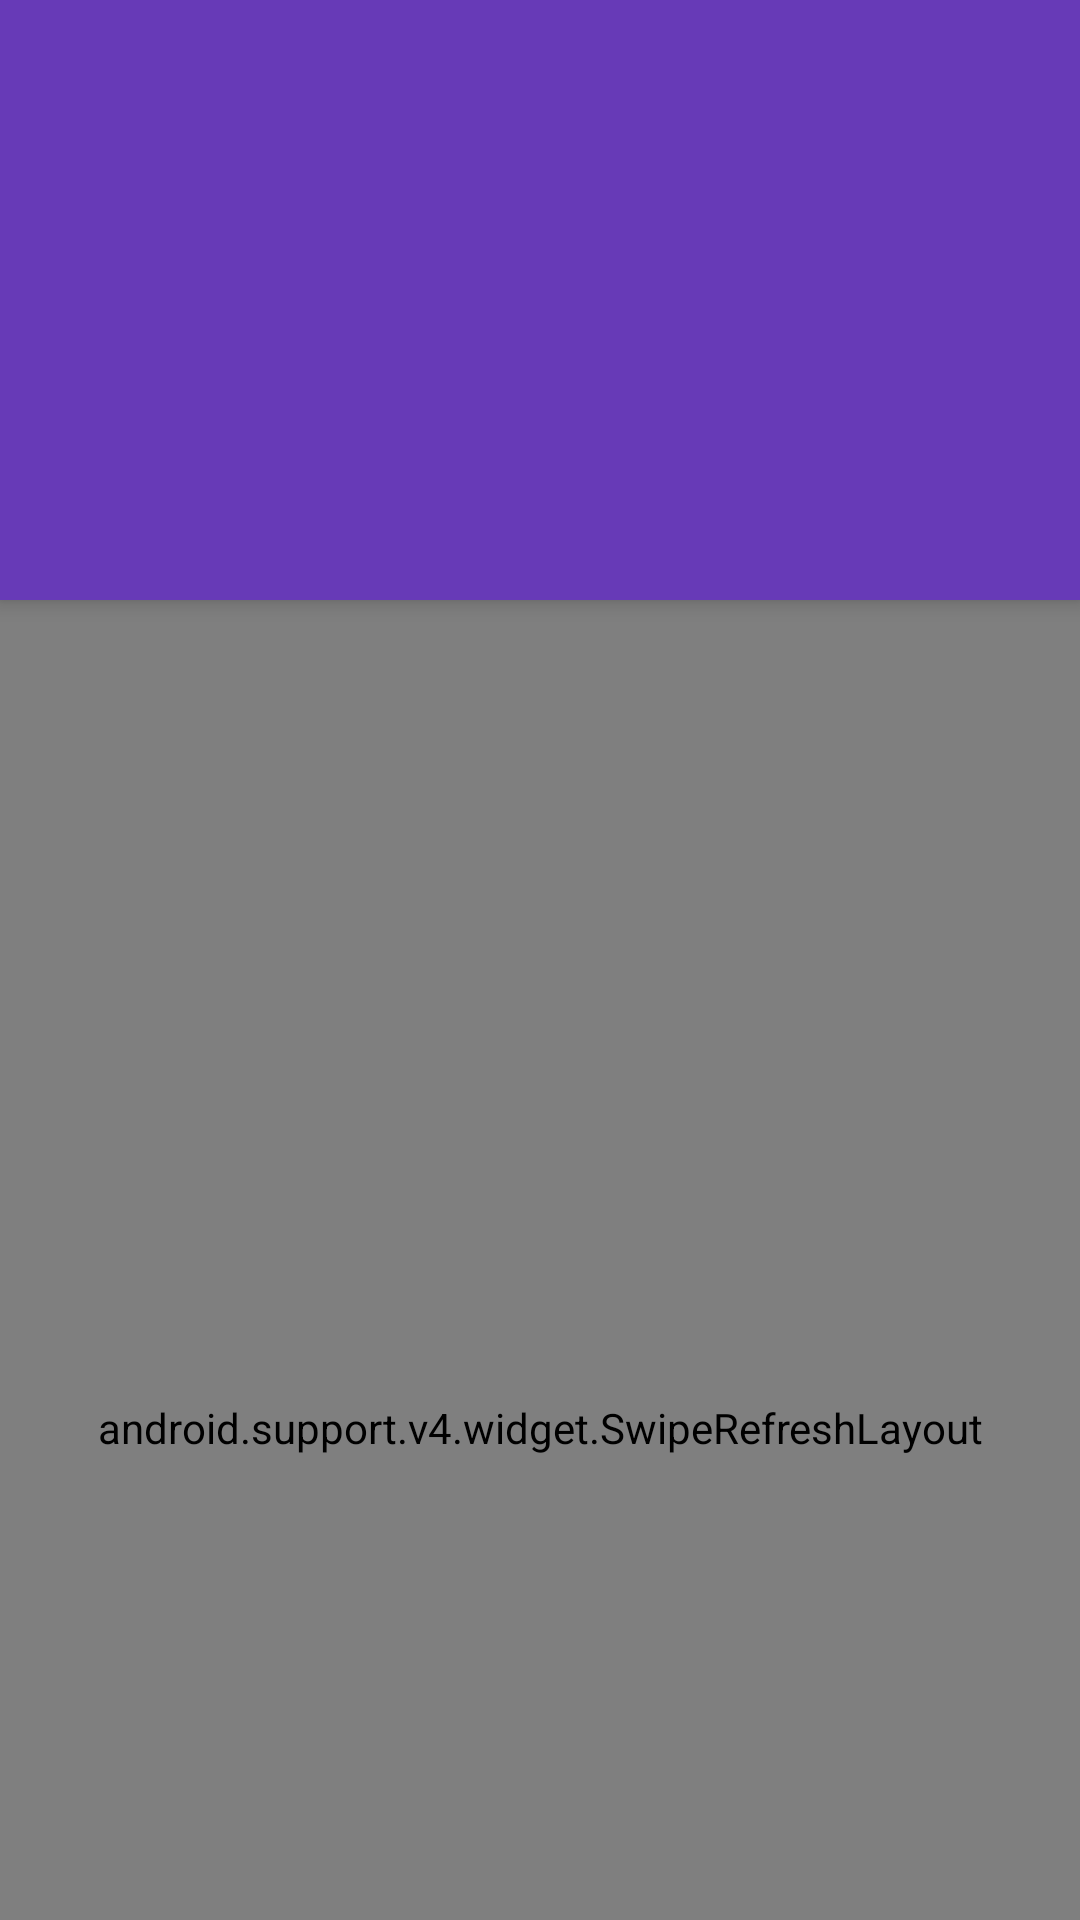

Android layout source for this screen:
<!-- AndroidManifest.xml: application theme Theme.Bacon -->
<!-- res/layout/activity_article_list_with_coordinatorlayout_prev.xml -->
<?xml version="1.0" encoding="utf-8"?>
<android.support.design.widget.CoordinatorLayout
    xmlns:android="http://schemas.android.com/apk/res/android"
    xmlns:app="http://schemas.android.com/apk/res-auto"
    android:layout_width="match_parent"
    android:layout_height="match_parent"
    android:fitsSystemWindows="true"
    >

    <android.support.design.widget.AppBarLayout
        android:id="@+id/main.appbar"
        android:layout_width="match_parent"
        android:layout_height="200dp"
        android:theme="@style/ThemeOverlay.AppCompat.Dark.ActionBar"
        android:fitsSystemWindows="true"
        android:elevation="4dp"
        android:background="?colorPrimary"
        >

        <android.support.design.widget.CollapsingToolbarLayout
            android:id="@+id/main.collapsing"
            android:layout_width="match_parent"
            android:layout_height="wrap_content"
            app:layout_scrollFlags="scroll|enterAlways"
            android:fitsSystemWindows="true"
            app:contentScrim="?attr/colorPrimary"
            app:expandedTitleMarginStart="48dp"
            app:expandedTitleMarginEnd="64dp"
            >

            <android.support.v7.widget.Toolbar
                android:id="@+id/toolbar"
                android:layout_width="match_parent"
                android:layout_height="112dp"
                app:popupTheme="@style/ThemeOverlay.AppCompat.Light"
                app:layout_collapseMode="pin"
                app:layout_scrollFlags="scroll|enterAlways|snap"
                >

            </android.support.v7.widget.Toolbar>
            <ImageView
                android:layout_width="wrap_content"
                android:layout_height="wrap_content"
                android:minHeight="100dp"
                android:scaleType="fitCenter"
                android:fitsSystemWindows="true"
                android:src="@drawable/logo"
                android:contentDescription="@string/app_name"
                app:layout_collapseMode="parallax" />
        </android.support.design.widget.CollapsingToolbarLayout>
    </android.support.design.widget.AppBarLayout>

    <android.support.v4.widget.SwipeRefreshLayout
        android:id="@+id/swipe_refresh_layout"
        android:layout_width="match_parent"
        android:layout_height="match_parent"
        app:layout_behavior="@string/appbar_scrolling_view_behavior">

        <android.support.v7.widget.RecyclerView
            android:id="@+id/recycler_view"
            android:layout_width="match_parent"
            android:layout_height="match_parent"
            android:clipToPadding="false"
            android:scrollbarStyle="outsideOverlay"
            android:paddingTop="116dp"
            android:paddingLeft="@dimen/list_side_margin"
            android:paddingRight="@dimen/list_side_margin"
            android:paddingBottom="28dp"
            app:layout_behavior="@string/appbar_scrolling_view_behavior" />
    </android.support.v4.widget.SwipeRefreshLayout>
</android.support.design.widget.CoordinatorLayout>

    
<!-- resources referenced by this layout -->
<resources>
  <dimen name="list_side_margin">4dp</dimen>
  <string name="app_name">XYZ Reader</string>
  <style name="Theme.Bacon" parent="@style/Theme.AppCompat.Light.NoActionBar">
          <item name="colorPrimary">#673AB7</item>
          <item name="colorPrimaryDark">#512DA8</item>
          <item name="colorAccent">#FF4081</item>
  
      </style>
</resources>
